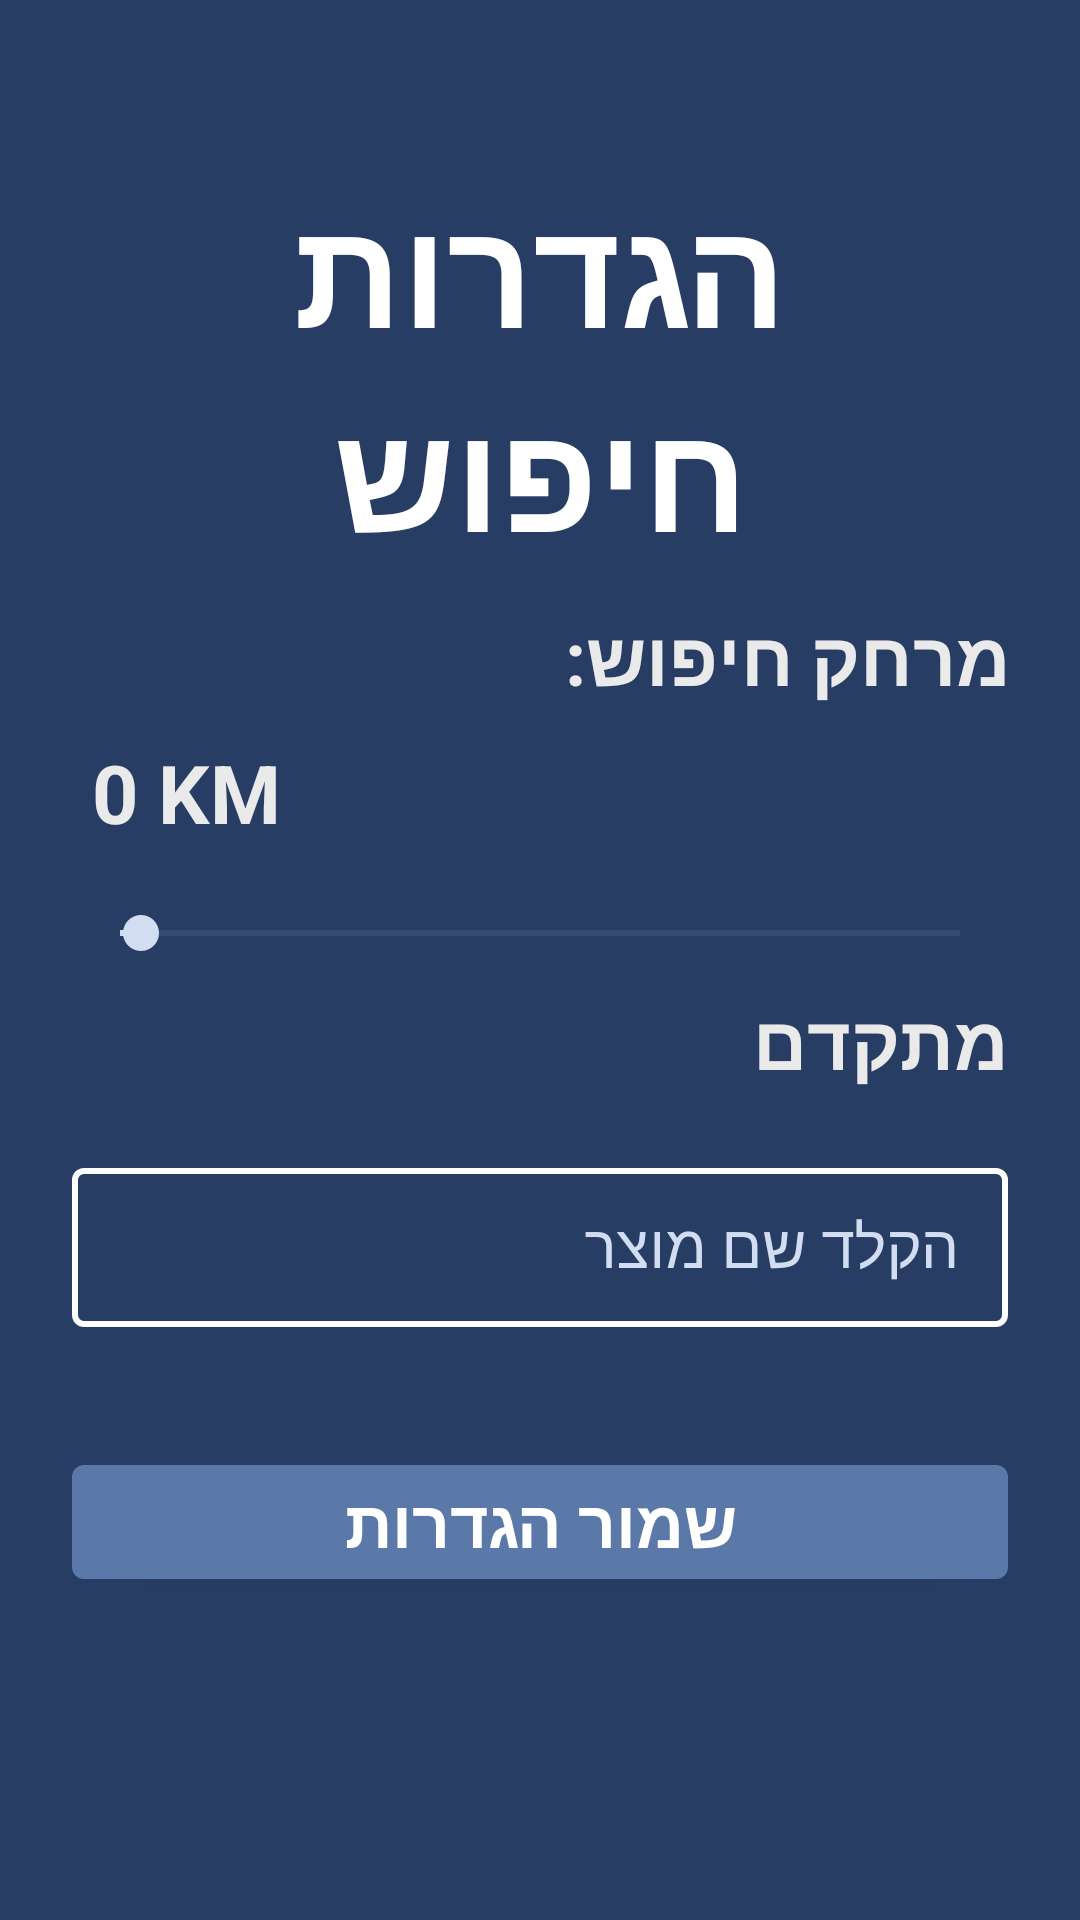

The Android layout XML behind this screen, and the referenced resources:
<!-- AndroidManifest.xml: application theme AppTheme -->
<!-- res/layout/activity_search.xml -->
<LinearLayout xmlns:android="http://schemas.android.com/apk/res/android"
    xmlns:app="http://schemas.android.com/apk/res-auto"
    android:layout_width="match_parent"
    android:layout_height="match_parent"
    android:background="@color/colorPrimary"
    android:id="@+id/SearchSettingsLayout"
    android:orientation="vertical">

    <LinearLayout
        android:layout_width="match_parent"
        android:layout_height="wrap_content"
        android:gravity="center"
        android:orientation="vertical"
        android:paddingLeft="24dp"
        android:paddingRight="24dp"
        android:paddingTop="56dp">

        <TextView
            android:id="@+id/SearchSettings_Headline"
            android:layout_width="match_parent"
            android:layout_height="wrap_content"
            android:layout_marginStart="0dp"
            android:layout_marginLeft="0dp"
            android:layout_marginTop="0dp"
            android:includeFontPadding="true"
            android:text="@string/SearchSettings"
            android:textAlignment="center"
            android:textColor="@color/White"
            android:textSize="50sp"
            android:textStyle="bold"
            app:fontFamily="@font/comicbold" />

        <TextView
            android:id="@+id/textView3"
            android:layout_width="match_parent"
            android:layout_height="wrap_content"
            android:layout_marginTop="10dp"
            android:layout_marginBottom="10dp"
            android:saveEnabled="true"
            android:textColor="@color/colorSplashtext"
            android:textSize="25dp"
            android:textStyle="bold"
            android:text="@string/SearchDistance"
            app:fontFamily="@font/comicbold"/>


        
        <TextView
            android:id="@+id/SliderValue"
            android:layout_width="match_parent"
            android:layout_height="wrap_content"
            android:text=" 0 KM"
            android:textColor="@color/colorSplashtext"
            android:textSize="27sp"
            android:textStyle="bold"
            app:fontFamily="@font/comicbold"/>

        <SeekBar
            android:id="@+id/seekBar"
            style="@style/AppThemeTwo1"
            android:layout_width="match_parent"
            android:layout_height="wrap_content"
            android:max="200"
            android:minWidth="20dp"
            android:layout_marginTop="20dp"
            android:layout_marginBottom="10dp"
            android:progress="5"
            android:visibility="visible" />

        <TextView
            android:id="@+id/textView4"
            android:layout_width="match_parent"
            android:layout_height="wrap_content"
            android:textColor="@color/colorSplashtext"
            android:layout_marginBottom="10dp"
            android:textSize="25sp"
            android:textStyle="bold"
            android:text="@string/AdvnacedSettings"
            app:fontFamily="@font/comicbold"/>

        <com.google.android.material.textfield.TextInputLayout
            style="@style/LoginTextInputLayoutStyle"
            android:layout_width="match_parent"
            android:layout_height="wrap_content"
            android:layout_marginTop="10dp"
            android:layout_marginBottom="10dp"
            android:textColorHint="@color/colorAccent"
            app:hintAnimationEnabled="true"
            app:hintTextColor="@color/colorAccent"
            app:hintEnabled="true">

            <com.google.android.material.textfield.TextInputEditText
                android:id="@+id/ProductSearch"
                style="@style/AppThemeThree"
                android:layout_width="match_parent"
                android:layout_height="wrap_content"
                android:textSize="20dp"
                android:hint="@string/TypeProdName"
                android:textColor="@color/White"
                app:fontFamily="@font/comicbold"/>
        </com.google.android.material.textfield.TextInputLayout>

        
        <com.google.android.material.button.MaterialButton
            android:id="@+id/SaveSettings_btn"
            style="@style/Widget.MaterialComponents.Button"
            android:layout_width="fill_parent"
            android:layout_height="wrap_content"
            android:layout_gravity="center"
            android:text="@string/SaveSettings"
            android:textAppearance="?android:textAppearanceLarge"
            android:textColor="@color/White"
            android:textStyle="bold"
            android:layout_marginTop="30dp"
            app:backgroundTint="@color/buttonsColor"
            app:fontFamily="@font/comicbold"/>

            
        
            
            
            
            
            
            
            
            
            
            
            

    </LinearLayout>
</LinearLayout>
<!-- resources referenced by this layout -->
<resources>
  <color name="White">#FFFF</color>
  <color name="buttonsColor">#5A78A8</color>
  <color name="colorAccent">#d2ddf1</color>
  <color name="colorPrimary">#283D63</color>
  <color name="colorSplashtext">#EAEAEA</color>
  <string name="AdvnacedSettings">מתקדם</string>
  <string name="SaveSettings">שמור הגדרות</string>
  <string name="SearchDistance">מרחק חיפוש:</string>
  <string name="SearchSettings">הגדרות חיפוש</string>
  <string name="TypeProdName">הקלד שם מוצר</string>
  <string name="splash_screen">"לפעמים מחשבה על אחרים, עושה את כל ההבדל."</string>
  <style name="AppThemeThree" parent="AppTheme">
          <item name="colorPrimary">@color/colorPrimary</item>
          <item name="colorPrimaryDark">@color/colorPrimaryDark</item>
          <item name="colorAccent">@color/colorAccent</item>
          <item name="android:textColorHint">@color/colorAccent</item>
          <item name="android:textSize">15sp</item>
      </style>
  <style name="AppThemeTwo1" parent="AppTheme">
          <item name="android:colorControlActivated" tools:targetApi="lollipop">#fff</item>
          <item name="android:colorControlNormal" tools:targetApi="lollipop">@color/colorAccent</item>
          <item name="android:progressBackgroundTint" tools:targetApi="lollipop">@color/buttonsColor</item>
      </style>
  <style name="LoginTextInputLayoutStyle" parent="Widget.MaterialComponents.TextInputLayout.OutlinedBox.Dense">
          <item name="boxStrokeColor">#fff</item>
          <item name="boxStrokeWidth">2dp</item>
      </style>
  <style name="AppTheme" parent="Theme.MaterialComponents.Light.NoActionBar">
          
          <item name="colorPrimary">@color/colorPrimary</item>
          <item name="colorPrimaryDark">@color/colorPrimaryDark</item>
          <item name="colorAccent">@color/colorAccent</item>
          <item name="android:windowLightStatusBar" tools:targetApi="m">true</item>
          <item name="android:textColorPrimary">@color/textColorPrimary</item>
          <item name="textAppearanceButton">@style/ButtonTextAppearance</item>
          <item name="checkboxStyle">@style/Widget.MaterialComponents.CompoundButton.CheckBox</item>
      </style>
  <color name="colorPrimaryDark">#283D63</color>
  <color name="textColorPrimary">#442C2E</color>
  <style name="ButtonTextAppearance" parent="TextAppearance.MaterialComponents.Button">
          <item name="android:textAllCaps">false</item>
      </style>
</resources>
